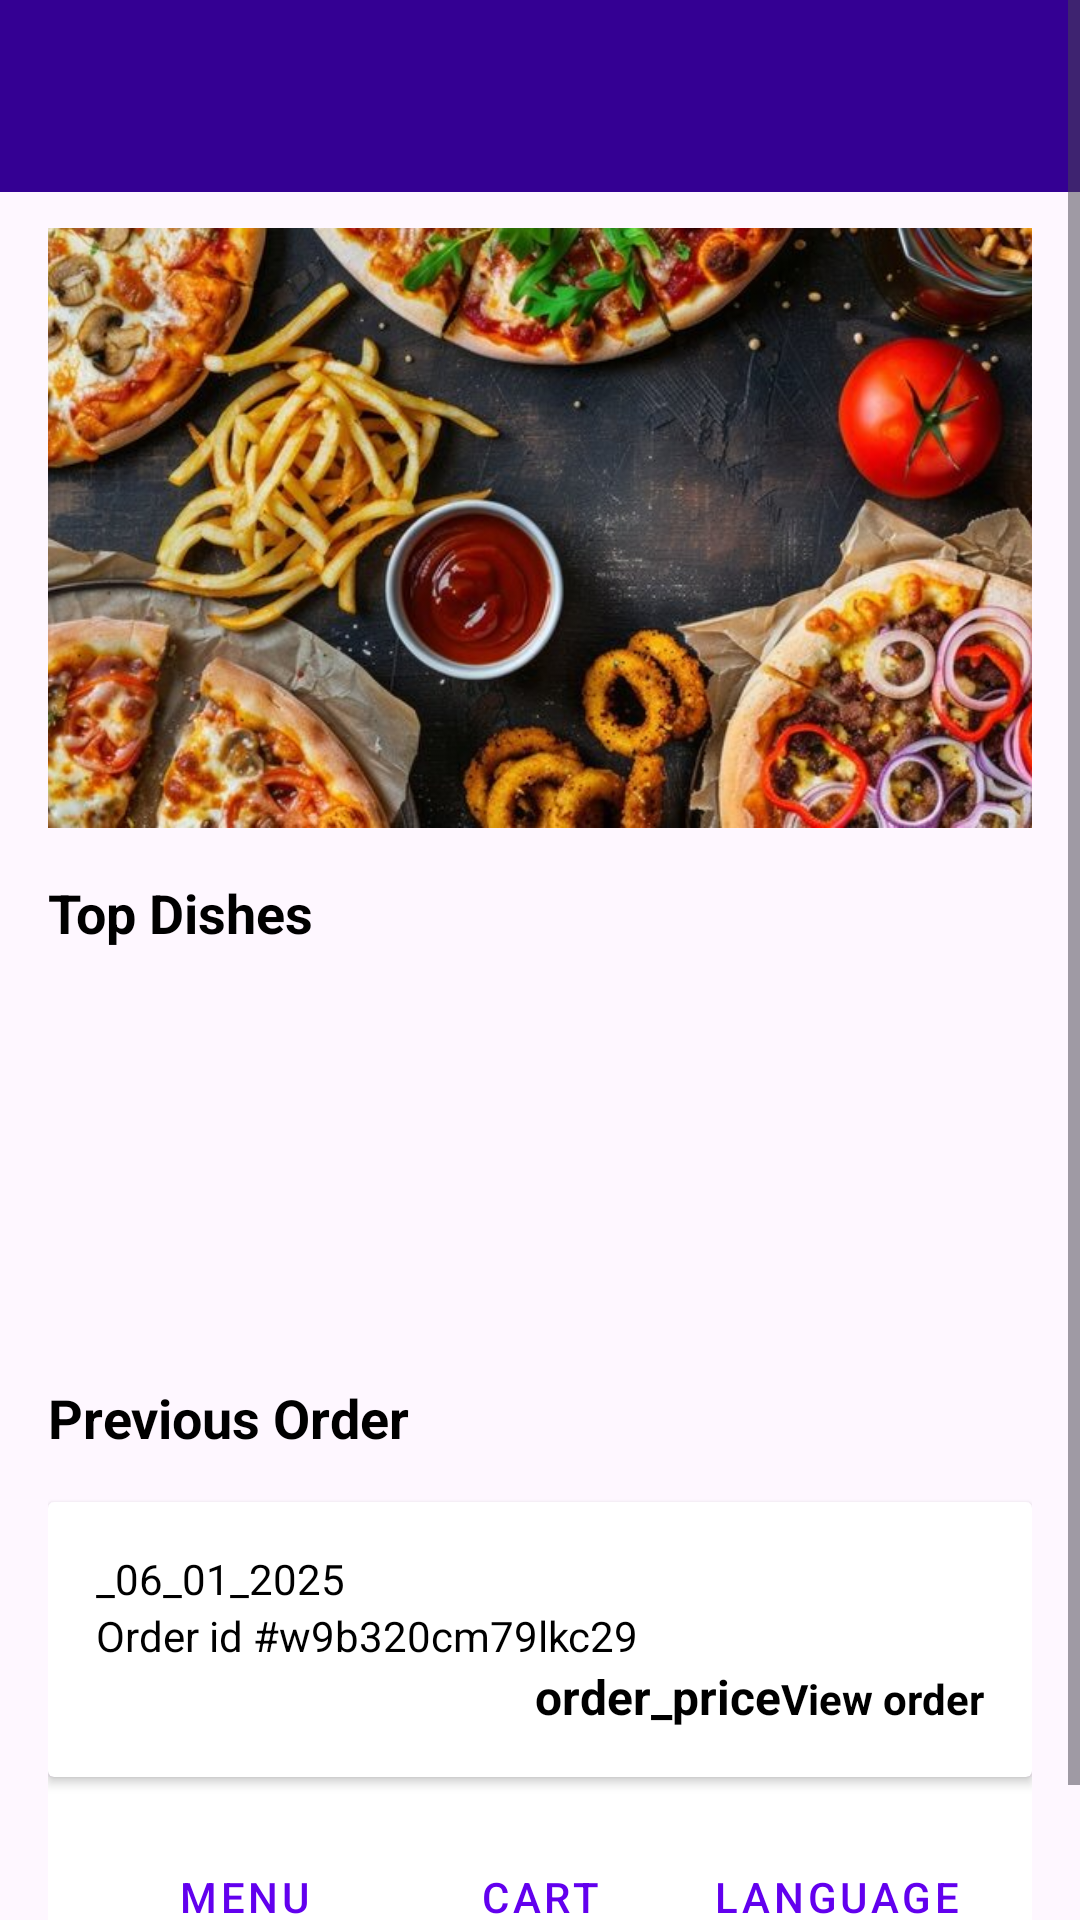

Reconstruct the res/layout file that produces this screen, plus the resources it refers to.
<!-- AndroidManifest.xml: activity theme Theme.RestaurantApplication -->
<!-- res/layout/activity_main.xml -->
<?xml version="1.0" encoding="utf-8"?>
<androidx.coordinatorlayout.widget.CoordinatorLayout
    xmlns:android="http://schemas.android.com/apk/res/android"
    xmlns:app="http://schemas.android.com/apk/res-auto"
    xmlns:tools="http://schemas.android.com/tools"
    android:layout_width="match_parent"
    android:layout_height="match_parent"
    tools:context=".MainActivity">


    <androidx.appcompat.widget.Toolbar
        android:id="@+id/toolbar"
        android:layout_width="match_parent"
        android:layout_height="?attr/actionBarSize"
        android:background="#340093"
        android:title="@string/home"
        android:titleTextColor="#FFFFFF"
        app:popupTheme="@style/ThemeOverlay.AppCompat.Light"
        android:theme="@style/ThemeOverlay.AppCompat.Dark.ActionBar"
        app:titleTextAppearance="@style/TextAppearance.Widget.AppCompat.Toolbar.Title" />

    <androidx.recyclerview.widget.RecyclerView
        android:id="@+id/recyclerView"
        android:layout_width="match_parent"
        android:layout_height="wrap_content"
        app:layout_behavior="@string/appbar_scrolling_view_behavior"/>

    <ScrollView
        android:id="@+id/scrollView2"
        android:layout_width="match_parent"
        android:layout_height="match_parent"
        android:layout_below="@id/toolbar"
        android:fillViewport="true">

        <LinearLayout
            android:layout_width="match_parent"
            android:layout_height="wrap_content"
            android:orientation="vertical"
            android:padding="16dp">

            
            <ImageView
                android:id="@+id/top_banner"
                android:layout_width="match_parent"
                android:layout_height="200dp"
                android:layout_marginTop="60dp"
                android:scaleType="centerCrop"
                android:contentDescription="@string/image_desc"
                android:src="@drawable/food_banner" />

            <TextView
                android:layout_width="wrap_content"
                android:layout_height="wrap_content"
                android:paddingTop="16dp"
                android:paddingBottom="8dp"
                android:text="@string/top_dishes"
                android:textSize="18sp"
                android:textStyle="bold"
                android:textColor="@android:color/black"/>

            
            <HorizontalScrollView
                android:layout_width="match_parent"
                android:layout_height="wrap_content"
                android:scrollbars="none">

                <LinearLayout
                    android:layout_width="wrap_content"
                    android:layout_height="wrap_content"
                    android:orientation="horizontal">

                    <ImageView
                        android:layout_width="120dp"
                        android:layout_height="120dp"
                        android:layout_marginEnd="8dp"
                        android:scaleType="centerCrop"
                        android:contentDescription="@string/image_desc"
                        android:src="@drawable/dish1" />

                    <ImageView
                        android:layout_width="120dp"
                        android:layout_height="120dp"
                        android:layout_marginEnd="8dp"
                        android:scaleType="centerCrop"
                        android:contentDescription="@string/image_desc"
                        android:src="@drawable/dish2" />

                    <ImageView
                        android:layout_width="120dp"
                        android:layout_height="120dp"
                        android:layout_marginEnd="8dp"
                        android:scaleType="centerCrop"
                        android:contentDescription="@string/image_desc"
                        android:src="@drawable/dish3" />

                    <ImageView
                        android:layout_width="120dp"
                        android:layout_height="120dp"
                        android:layout_marginEnd="8dp"
                        android:scaleType="centerCrop"
                        android:contentDescription="@string/image_desc"
                        android:src="@drawable/dish4" />
                </LinearLayout>
            </HorizontalScrollView>

            
            <TextView
                android:layout_width="wrap_content"
                android:layout_height="wrap_content"
                android:paddingTop="16dp"
                android:paddingBottom="8dp"
                android:text="@string/previous_order"
                android:textSize="18sp"
                android:textStyle="bold"
                android:textColor="@android:color/black"/>

            <androidx.cardview.widget.CardView
                android:layout_width="match_parent"
                android:layout_height="wrap_content"
                android:layout_marginTop="8dp">

                <LinearLayout
                    android:layout_width="match_parent"
                    android:layout_height="wrap_content"
                    android:orientation="vertical"
                    android:padding="16dp">

                    <TextView
                        android:id="@+id/txt_order_date"
                        android:layout_width="wrap_content"
                        android:layout_height="wrap_content"
                        android:text="@string/_06_01_2025"
                        android:textColor="@android:color/black"/>

                    <TextView
                        android:id="@+id/txt_order_id"
                        android:layout_width="wrap_content"
                        android:layout_height="wrap_content"
                        android:text="@string/order_id_w9b320cm79lkc29"
                        android:textSize="14sp"
                        android:textColor="@color/black"/>

                    <LinearLayout
                        android:layout_width="match_parent"
                        android:layout_height="wrap_content"
                        android:gravity="end"
                        android:orientation="horizontal">

                        <TextView
                            android:id="@+id/txt_order_price"
                            android:layout_width="wrap_content"
                            android:layout_height="wrap_content"
                            android:text="@string/order_price"
                            android:textSize="16sp"
                            android:textStyle="bold"
                            android:textColor="@android:color/black"/>

                        <TextView
                            android:id="@+id/txt_view_order"
                            android:layout_width="wrap_content"
                            android:layout_height="wrap_content"
                            android:text="@string/view_order"
                            android:textColor="@color/black"
                            android:textStyle="bold" />
                    </LinearLayout>
                </LinearLayout>
            </androidx.cardview.widget.CardView>

            <LinearLayout
                android:id="@+id/bottom_navigation"
                android:layout_width="match_parent"
                android:layout_height="wrap_content"
                android:orientation="horizontal"
                android:gravity="center"
                android:padding="16dp"
                android:background="@android:color/white">

                <Button
                    android:id="@+id/btnMenu"
                    style="@style/Widget.MaterialComponents.Button.TextButton"
                    android:layout_width="match_parent"
                    android:layout_height="wrap_content"
                    android:layout_weight="1"
                    android:text="@string/menu"
                    android:contentDescription="@string/menu_button_description" />

                <Button
                    android:id="@+id/btnCart"
                    style="@style/Widget.MaterialComponents.Button.TextButton"
                    android:layout_width="match_parent"
                    android:layout_height="wrap_content"
                    android:layout_weight="1"
                    android:text="@string/cart"
                    android:contentDescription="@string/cart_button_description" />

                
                <Button
                    android:id="@+id/btnLanguageSwitch"
                    style="@style/Widget.MaterialComponents.Button.TextButton"
                    android:layout_width="match_parent"
                    android:layout_height="wrap_content"
                    android:layout_weight="1"
                    android:text="@string/language"
                    android:contentDescription="@string/switch_language_english_hindi"/>

            </LinearLayout>

        </LinearLayout>
    </ScrollView>

</androidx.coordinatorlayout.widget.CoordinatorLayout>
<!-- resources referenced by this layout -->
<resources>
  <color name="black">#FF000000</color>
  <!-- drawable food_banner: jpg bitmap (drawable, 108586 bytes) -->
  <string name="_06_01_2025">_06_01_2025</string>
  <string name="cart">Cart</string>
  <string name="cart_button_description">Go to your cart</string>
  <string name="home">Home</string>
  <string name="image_desc">Dishes images</string>
  <string name="language">language</string>
  <string name="menu">Menu</string>
  <string name="menu_button_description">Go to your menu</string>
  <string name="order_id_w9b320cm79lkc29">Order id #w9b320cm79lkc29</string>
  <string name="order_price">order_price</string>
  <string name="previous_order">Previous Order</string>
  <string name="switch_language_english_hindi">Switch Language (English/Hindi)</string>
  <string name="top_dishes">Top Dishes</string>
  <string name="view_order">View order</string>
  <style name="Theme.RestaurantApplication" parent="Theme.Material3.Light.NoActionBar">
          <item name="colorPrimary">@color/purple_500</item>
          <item name="colorPrimaryDark">@color/purple_700</item> 
          <item name="colorAccent">@color/teal_200</item> 
      </style>
  <color name="purple_500">#FF6200EE</color>
  <color name="purple_700">#FF3700B3</color>
  <color name="teal_200">#FF03DAC5</color>
</resources>
